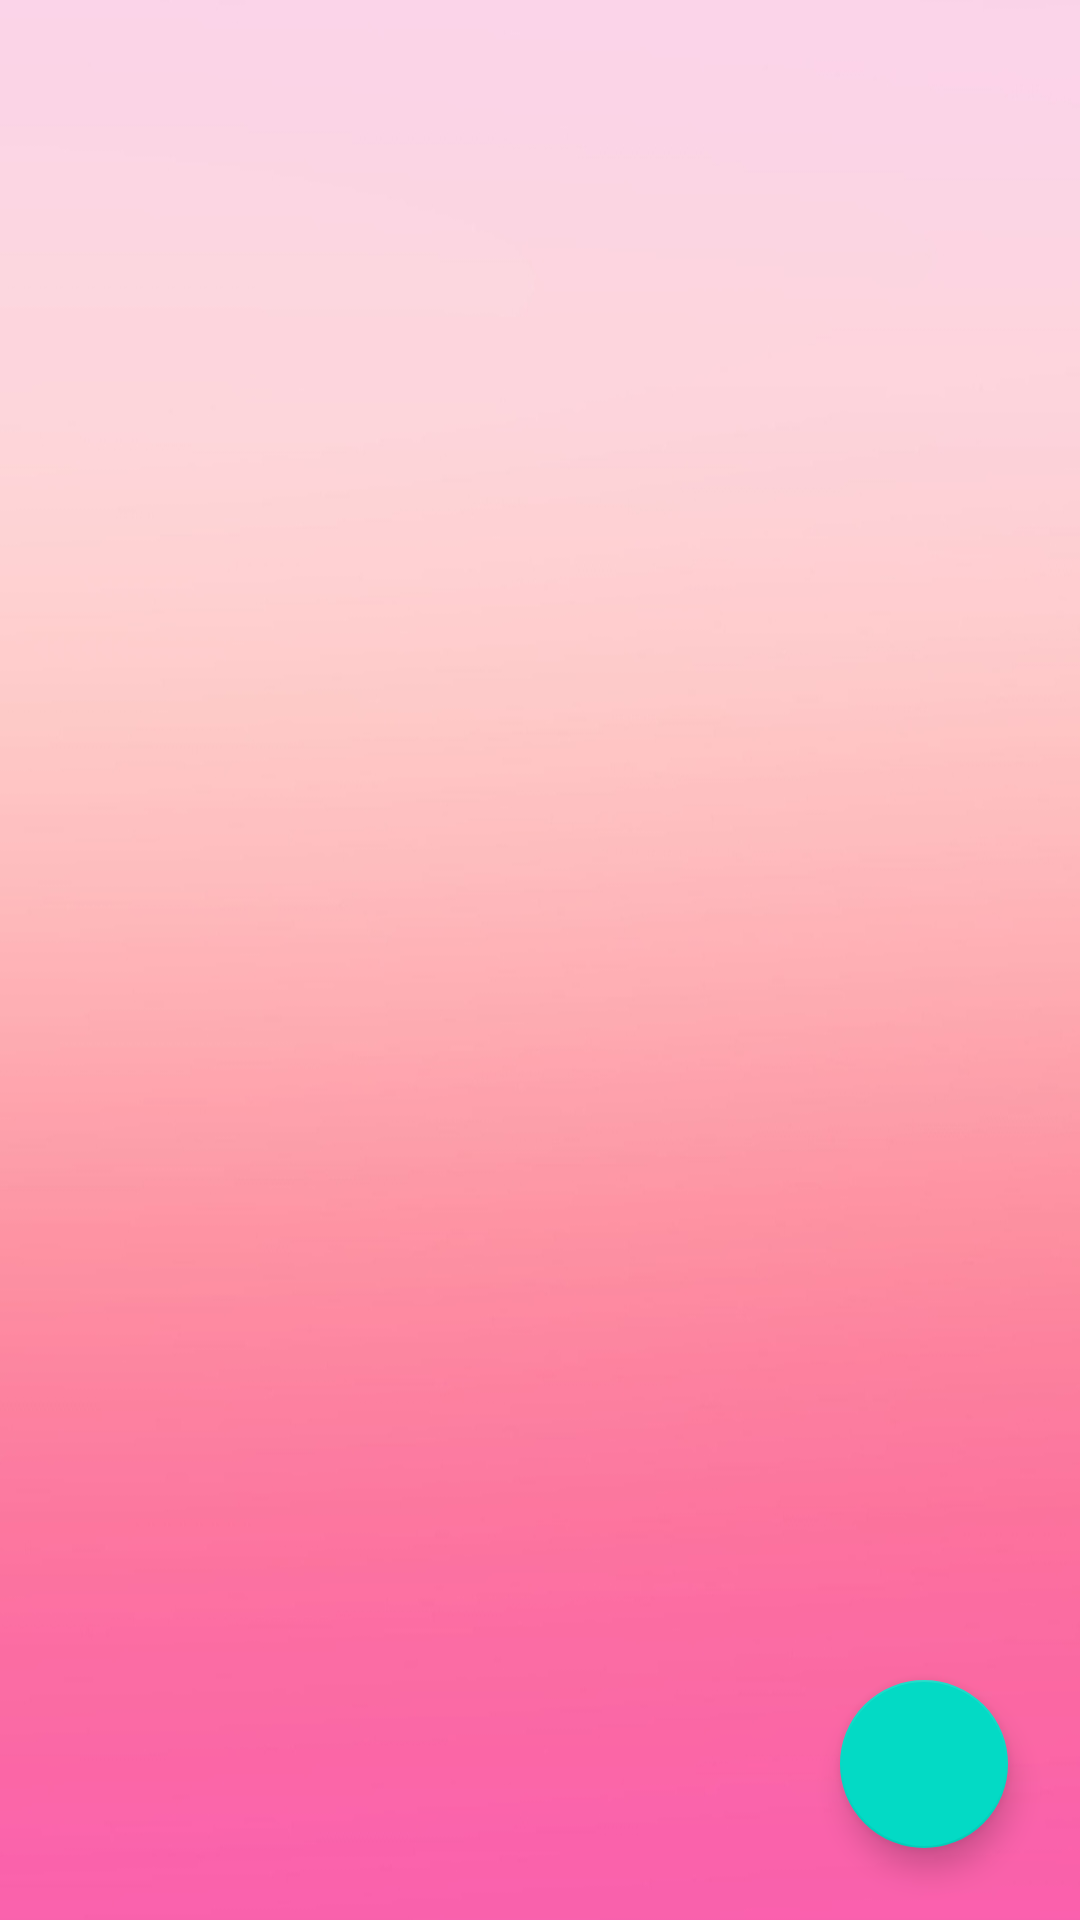

Produce the Android XML layout that renders to this screen, including the resource entries it uses.
<!-- AndroidManifest.xml: application theme AppTheme -->
<!-- res/layout/activity_main.xml -->
<?xml version="1.0" encoding="utf-8"?>
<androidx.constraintlayout.widget.ConstraintLayout xmlns:android="http://schemas.android.com/apk/res/android"
    xmlns:app="http://schemas.android.com/apk/res-auto"
    xmlns:tools="http://schemas.android.com/tools"
    android:layout_width="match_parent"
    android:layout_height="match_parent"
    tools:context=".MainActivity"
    android:background="@drawable/bg"
    >
<androidx.recyclerview.widget.RecyclerView
    android:id="@+id/recyclerview"
    android:layout_width="match_parent"
    android:layout_height="match_parent"
    app:layout_constraintTop_toTopOf="parent"
    app:layout_constraintBottom_toBottomOf="parent"
    app:layout_constraintLeft_toLeftOf="parent"
    app:layout_constraintRight_toRightOf="parent"
    />
<com.google.android.material.floatingactionbutton.FloatingActionButton
    android:id="@+id/fab"
    android:layout_width="wrap_content"
    android:layout_height="wrap_content"
    app:layout_constraintBottom_toBottomOf="parent"
    app:layout_constraintRight_toRightOf="parent"
    android:layout_margin="24dp"
    android:src="@drawable/ic_baseline_add_24"
    />

</androidx.constraintlayout.widget.ConstraintLayout>
<!-- resources referenced by this layout -->
<resources>
  <!-- drawable bg: jpg bitmap (drawable-v24, 55271 bytes) -->
  <style name="AppTheme" parent="Theme.AppCompat.Light.DarkActionBar">
          
          <item name="colorPrimary">#0F0819</item>
          <item name="colorPrimaryDark">#BF158F</item>
          <item name="colorAccent">@color/colorAccent</item>
      </style>
  <!-- not gathered from this repository: default colours our renderer supplied (Android Studio template values) -->
  <color name="colorAccent">#FF03DAC5</color>
</resources>
